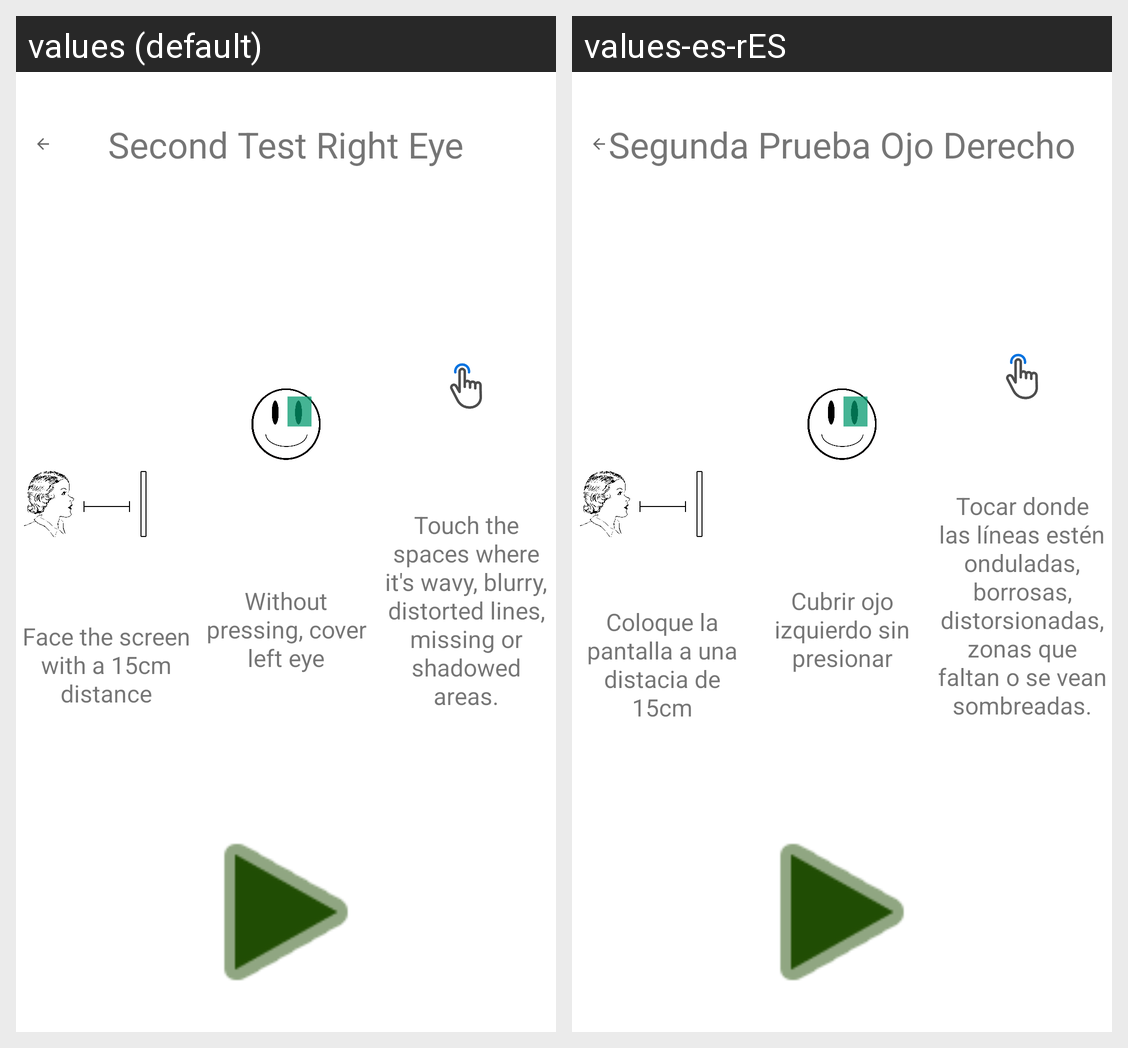

Locale-by-locale string values for the Android screen shown in this grid:
Android screen res/layout/activity_second_test_right_explanation.xml rendered under 2 locales, left to right: values (default), values-es-rES. Device: Nexus 5 (rendered at 1080×1920; each locale shown at half size, 540×960, under a caption strip naming it); theme Theme.MaculaRehab.
Strings drawn on this screen, with the default value and each locale's value (text and hints the layout hard-codes, and strings that could not be matched under every locale, appear in the picture but are not listed):

distance_30cm
  values: Face the screen with a 15cm distance
  values-es-rES: Coloque la pantalla a una distacia de 15cm

cover_left_eye
  values: Without pressing, cover left eye
  values-es-rES: Cubrir ojo izquierdo sin presionar

short_explain_second
  values: Touch the spaces where it's wavy, blurry, distorted lines, missing or shadowed areas.
  values-es-rES: Tocar donde las líneas estén onduladas, borrosas, distorsionadas, zonas que faltan o se vean sombreadas.

second_test_right
  values: Second Test Right Eye
  values-es-rES: Segunda Prueba Ojo Derecho
